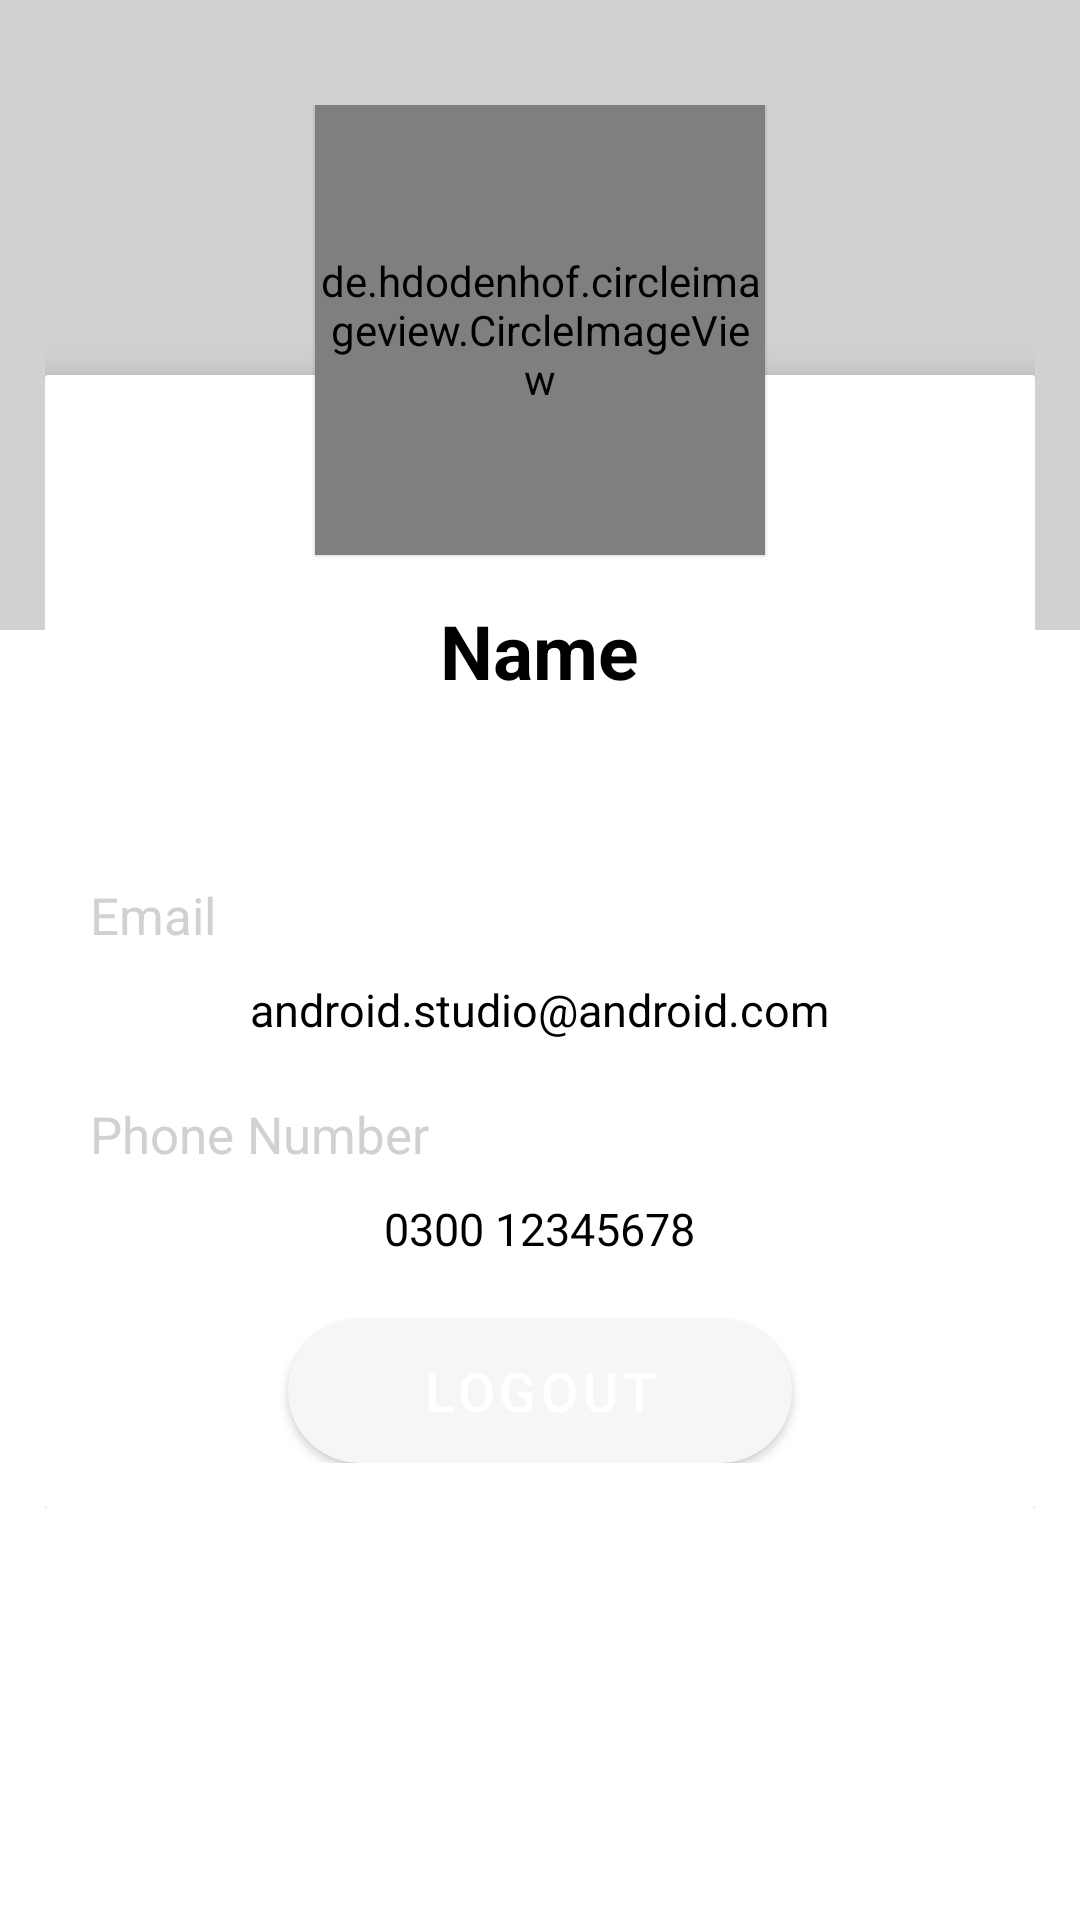

This screen was rendered from an Android layout file. Write that file and the resources it references.
<!-- AndroidManifest.xml: application theme AppTheme -->
<!-- res/layout/fragment_profile.xml -->
<?xml version="1.0" encoding="utf-8"?>
<FrameLayout xmlns:android="http://schemas.android.com/apk/res/android"
    xmlns:tools="http://schemas.android.com/tools"
    xmlns:app="http://schemas.android.com/apk/res-auto"
    android:layout_width="match_parent"
    android:layout_height="match_parent"
    tools:context=".ProfileFragment">
    <View
        android:layout_width="match_parent"
        android:layout_height="210dp"
        android:background="@color/colorAccent"/>
    <LinearLayout
        android:layout_width="match_parent"
        android:layout_height="wrap_content"
        android:orientation="vertical"
        android:layout_marginRight="15dp"
        android:layout_marginLeft="15dp">
        <androidx.core.widget.NestedScrollView
            android:layout_width="match_parent"
            android:layout_height="match_parent">
            <RelativeLayout
                android:layout_width="match_parent"
                android:layout_height="wrap_content"
                android:layout_marginTop="35dp">
                <de.hdodenhof.circleimageview.CircleImageView
                    android:id="@+id/image_profile"
                    android:layout_width="150dp"
                    android:layout_height="150dp"
                    android:src="@drawable/baseline_person_24"
                    android:background="@android:color/transparent"
                    android:layout_centerHorizontal="true"
                    android:elevation="1dp"/>
                <LinearLayout
                    android:layout_width="match_parent"
                    android:layout_height="wrap_content"
                    android:orientation="vertical">
                    <androidx.cardview.widget.CardView
                        android:layout_width="match_parent"
                        android:layout_height="wrap_content"
                        android:layout_marginTop="90dp"
                        app:cardElevation="10dp"
                        app:cardCornerRadius="1dp"
                        app:contentPaddingTop="15dp"
                        app:contentPaddingBottom="15dp"
                        app:contentPaddingLeft="15dp"
                        app:contentPaddingRight="15dp">
                        <LinearLayout
                            android:layout_width="match_parent"
                            android:layout_height="wrap_content"
                            android:orientation="vertical">
                            <TextView
                                android:id="@+id/userName"
                                android:layout_width="wrap_content"
                                android:layout_height="wrap_content"
                                android:layout_gravity="center"
                                android:layout_marginTop="60dp"
                                android:text="Name"
                                android:textColor="#000"
                                android:textSize="25dp"
                                android:textStyle="bold"/>
                            <TextView
                                android:layout_width="wrap_content"
                                android:layout_height="wrap_content"
                                android:layout_marginTop="60dp"
                                android:text="Email"
                                android:textColor="@color/colorAccent"
                                android:textSize="17dp"/>
                            <TextView
                                android:id="@+id/emailID"
                                android:layout_width="wrap_content"
                                android:layout_height="wrap_content"
                                android:layout_gravity="center"
                                android:layout_marginTop="10dp"
                                android:text="android.studio@android.com"
                                android:textColor="#000"
                                android:textSize="15dp"/>
                            <TextView
                                android:layout_width="wrap_content"
                                android:layout_height="wrap_content"
                                android:layout_marginTop="20dp"
                                android:text="Phone Number"
                                android:textColor="@color/colorAccent"
                                android:textSize="17dp"/>
                            <TextView
                                android:id="@+id/phoneNumber"
                                android:layout_width="wrap_content"
                                android:layout_height="wrap_content"
                                android:layout_gravity="center"
                                android:layout_marginTop="10dp"
                                android:text="0300 12345678"
                                android:textColor="#000"
                                android:textSize="15dp"/>
                            <Button
                                android:id="@+id/logout_btn"
                                android:layout_width="match_parent"
                                android:layout_height="wrap_content"
                                android:gravity="center"
                                android:layout_marginStart="66dp"
                                android:layout_marginEnd="66dp"
                                android:layout_marginTop="20dp"
                                android:background="@drawable/rounded_button"
                                android:foreground="?attr/selectableItemBackground"
                                android:text="Logout"
                                android:textSize="18sp"
                                android:textColor="@color/white"/>
                        </LinearLayout>
                    </androidx.cardview.widget.CardView>
                </LinearLayout>
            </RelativeLayout>
        </androidx.core.widget.NestedScrollView>
    </LinearLayout>
</FrameLayout>
<!-- resources referenced by this layout -->
<resources>
  <color name="colorAccent">#d2d0d1</color>
  <color name="white">#FFFFFFFF</color>
  <!-- drawable rounded_button (drawable) -->
  <?xml version="1.0" encoding="utf-8"?>
  
  <shape xmlns:android="http://schemas.android.com/apk/res/android">
      <corners  android:radius="50dp"/>
      <solid android:color="@color/purple_500"></solid>
      <ripple xmlns:android="http://schemas.android.com/apk/res/android"
          android:color="@color/colorAccent">
  
          
          <item
              android:id="@+id/mask"
              android:drawable="@android:color/white" />
  
      </ripple>
  </shape>
  <style name="AppTheme" parent="Theme.MaterialComponents.Light.NoActionBar">
          
          <item name="colorPrimary">@color/colorPrimary</item>
          <item name="colorPrimaryDark">@color/colorPrimaryDark</item>
          <item name="colorAccent">@color/colorAccent</item>
      </style>
  <color name="purple_500">#FF6200EE</color>
  <color name="colorPrimary">#f6f6f6</color>
  <color name="colorPrimaryDark">#404041</color>
</resources>
